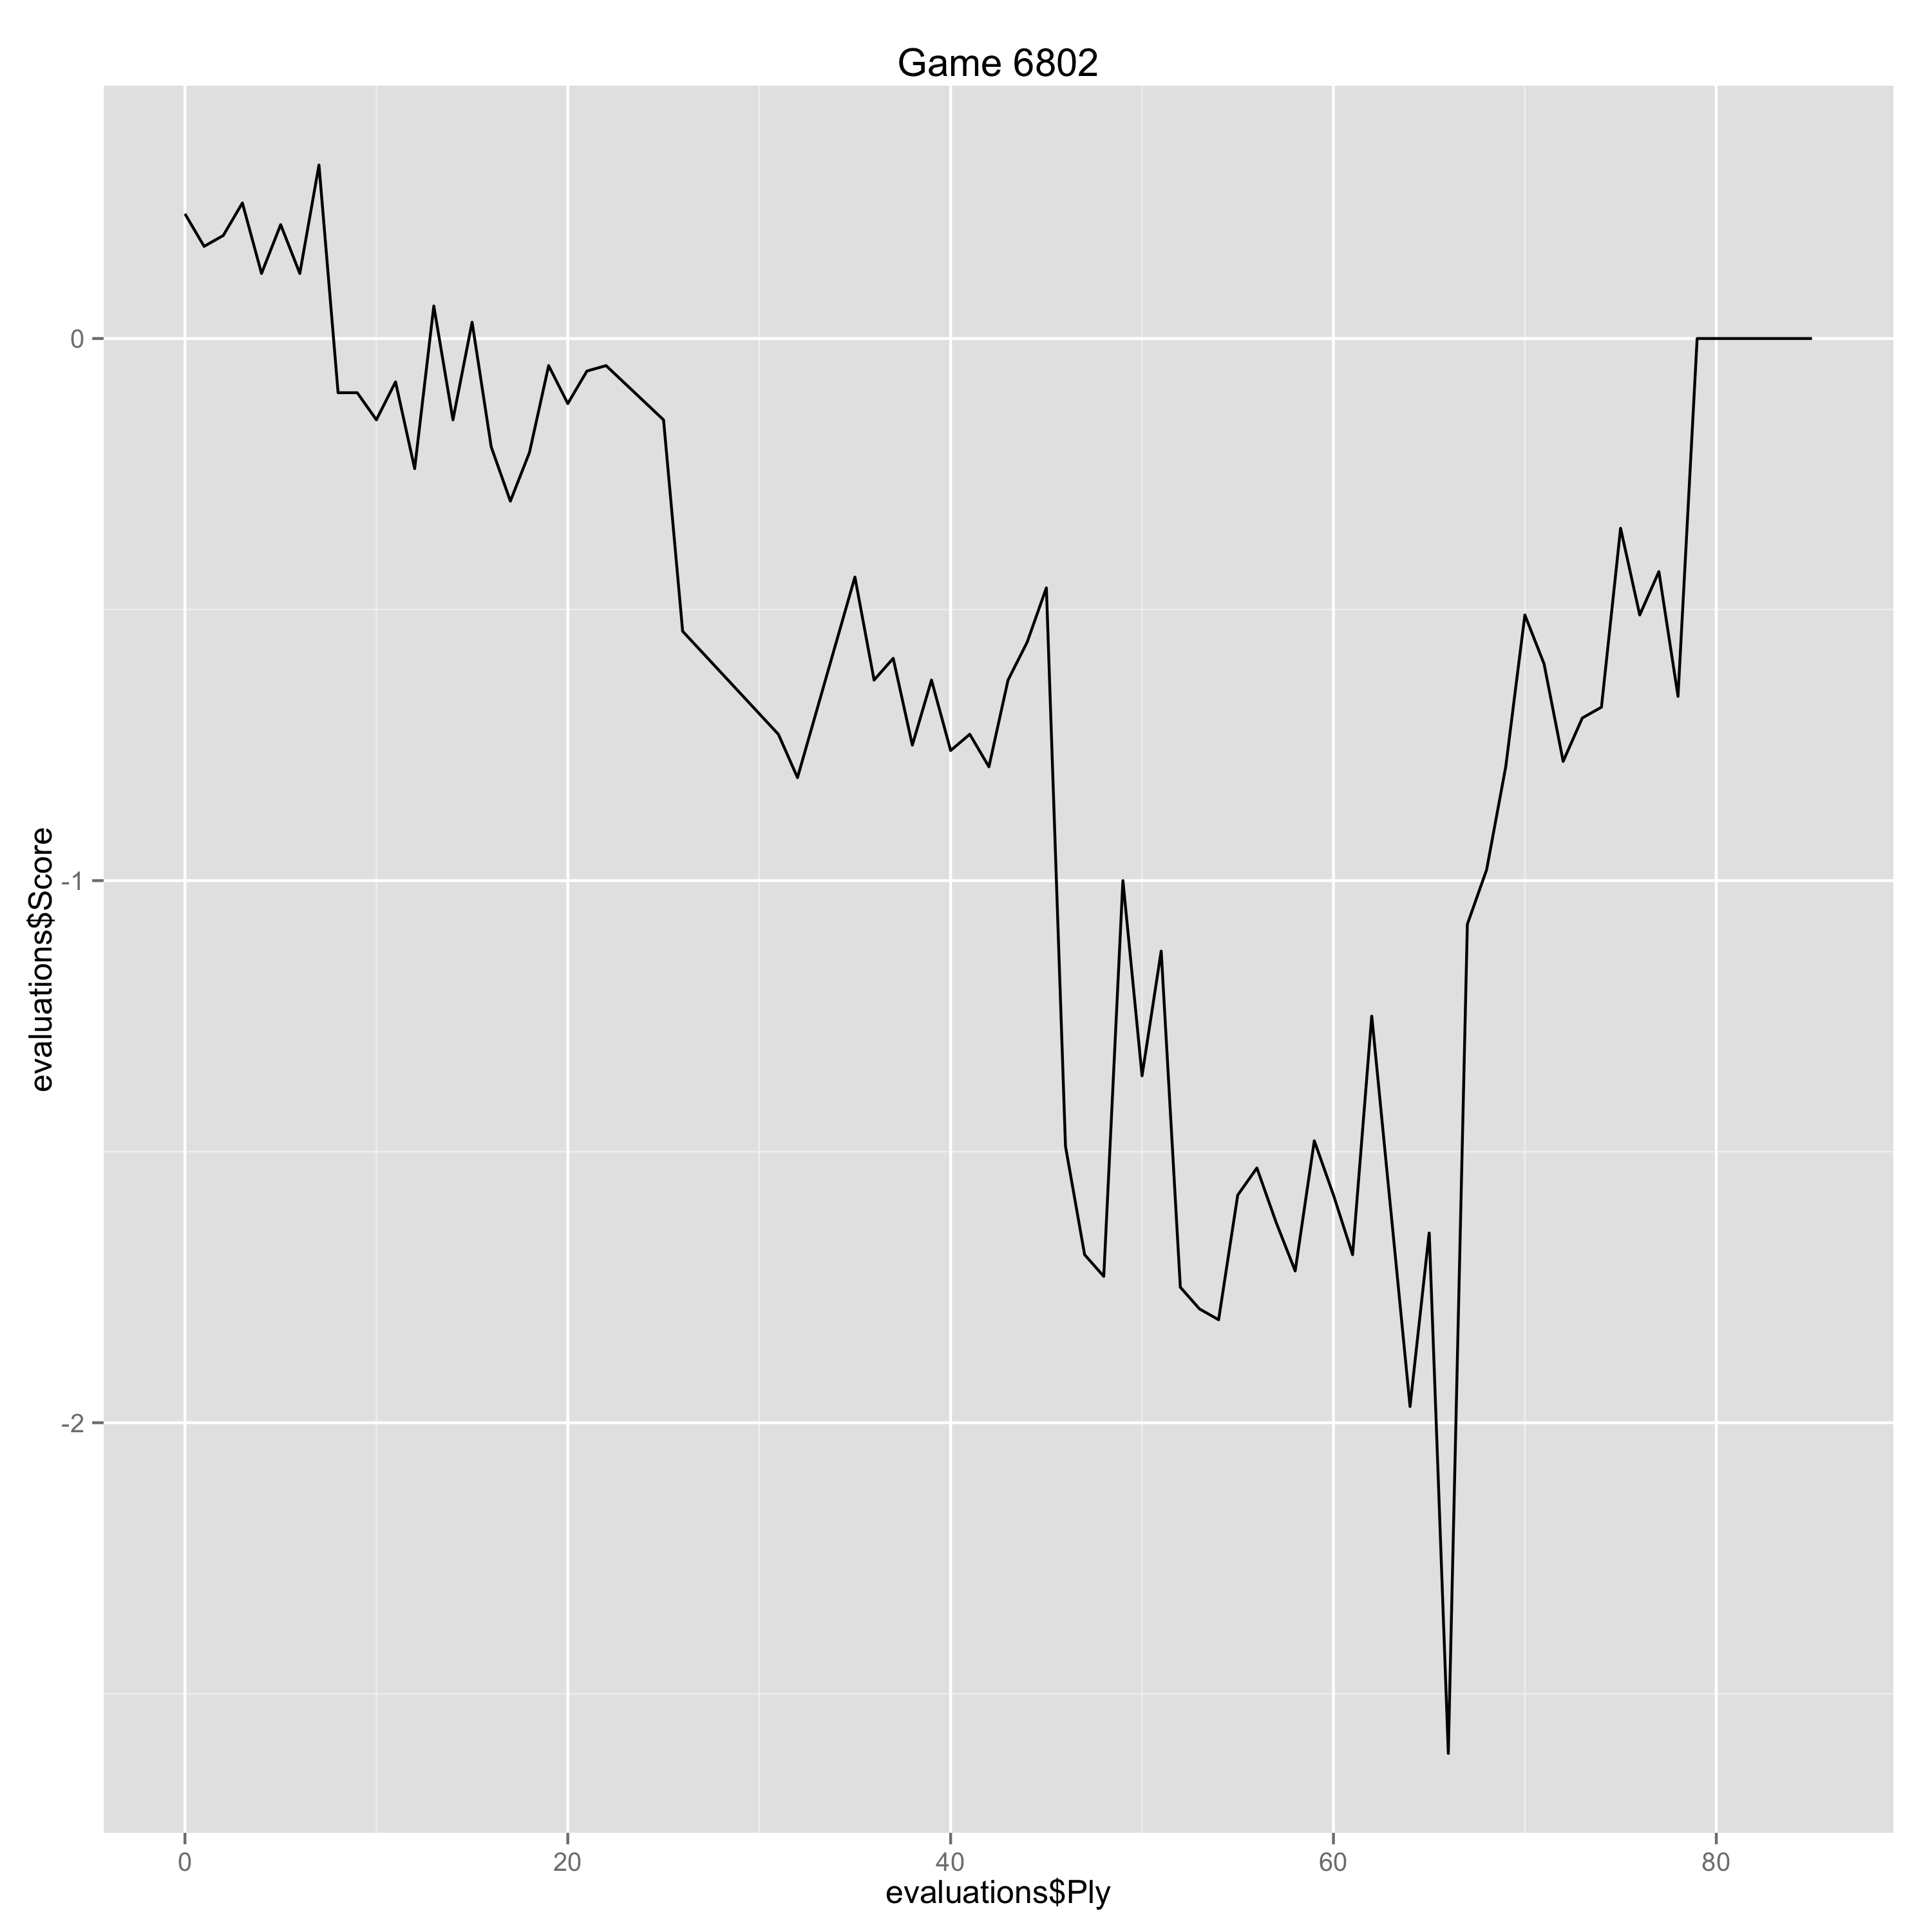

The data file committed next to this chart (first rows):
Ply, Move, White, Black, Score, Eval, Comment
0, [1], e4, , 0.23, 0.23, 
1, [1], , e6, 0.17, 0.06, 
2, [2], d4, , 0.19, 0.02, 
3, [2], , d5, 0.25, -0.06, 
4, [3], Nd2, , 0.12, -0.13, 
5, [3], , c5, 0.21, -0.09, 
6, [4], Ngf3, , 0.12, -0.09, 
7, [4], , cxd4, 0.32, -0.2, 
8, [5], Nxd4, , -0.1, -0.42, 
9, [5], , Nc6, -0.1, 0.0, 
10, [6], Bb5, , -0.15, -0.05, 
11, [6], , Bd7, -0.08, -0.07, 
12, [7], Nxc6, , -0.24, -0.16, 
13, [7], , Bxc6, 0.06, -0.3, 
14, [8], Bxc6+, , -0.15, -0.21, 
15, [8], , bxc6, 0.03, -0.18, 
16, [9], Qe2, , -0.2, -0.23, 
17, [9], , Nf6, -0.3, 0.1, 
18, [10], O-O, , -0.21, 0.09, 
19, [10], , Be7, -0.05, -0.16, 
20, [11], b3, , -0.12, -0.07, 
21, [11], , O-O, -0.06, -0.06, 
22, [12], Bb2, , -0.05, 0.01, 
25, [13], , Nd7, -0.15, 0.1, 
26, [14], f4, , -0.54, -0.39, 
31, [16], , Qb6+, -0.73, 0.19, 
32, [17], Kh1, , -0.81, -0.08, 
35, [18], , Qc6, -0.44, -0.37, 
36, [19], c4, , -0.63, -0.19, 
37, [19], , d4, -0.59, -0.04, 
38, [20], Rbe1, , -0.75, -0.16, 
39, [20], , Ra2, -0.63, -0.12, 
40, [21], Bc1, , -0.76, -0.13, 
41, [21], , g6, -0.73, -0.03, 
42, [22], Kg1, , -0.79, -0.06, 
43, [22], , h5, -0.63, -0.16, 
44, [23], h3, , -0.56, 0.07, 
45, [23], , h4, -0.46, -0.1, 
46, [24], g4, , -1.49, -1.03, Erreur
47, [24], , hxg3, -1.69, 0.2, 
48, [25], Qxg3, , -1.73, -0.04, 
49, [25], , Kh7, -1.0, -0.73, 
50, [26], Rf2, , -1.36, -0.36, 
51, [26], , Rh8, -1.13, -0.23, 
52, [27], f5, , -1.75, -0.62, 
53, [27], , exf5, -1.79, 0.04, 
54, [28], Nf3, , -1.81, -0.02, 
55, [28], , Rxf2, -1.58, -0.23, 
56, [29], Kxf2, , -1.53, 0.05, 
57, [29], , Kg7, -1.63, 0.1, 
58, [30], Bg5, , -1.72, -0.09, 
59, [30], , Qe6, -1.48, -0.24, 
60, [31], h4, , -1.58, -0.1, 
61, [31], , Nf8, -1.69, 0.11, 
62, [32], Ra1, , -1.25, 0.44, 
63, [32], , Nh7, -1.61, 0.36, 
64, [33], Bxe7, , -1.97, -0.36, 
65, [33], , Qxe7, -1.65, -0.32, 
66, [34], Ra6, , -2.61, -0.96, 
67, [34], , Nf8, -1.08, -1.53, 
... 18 more rows
